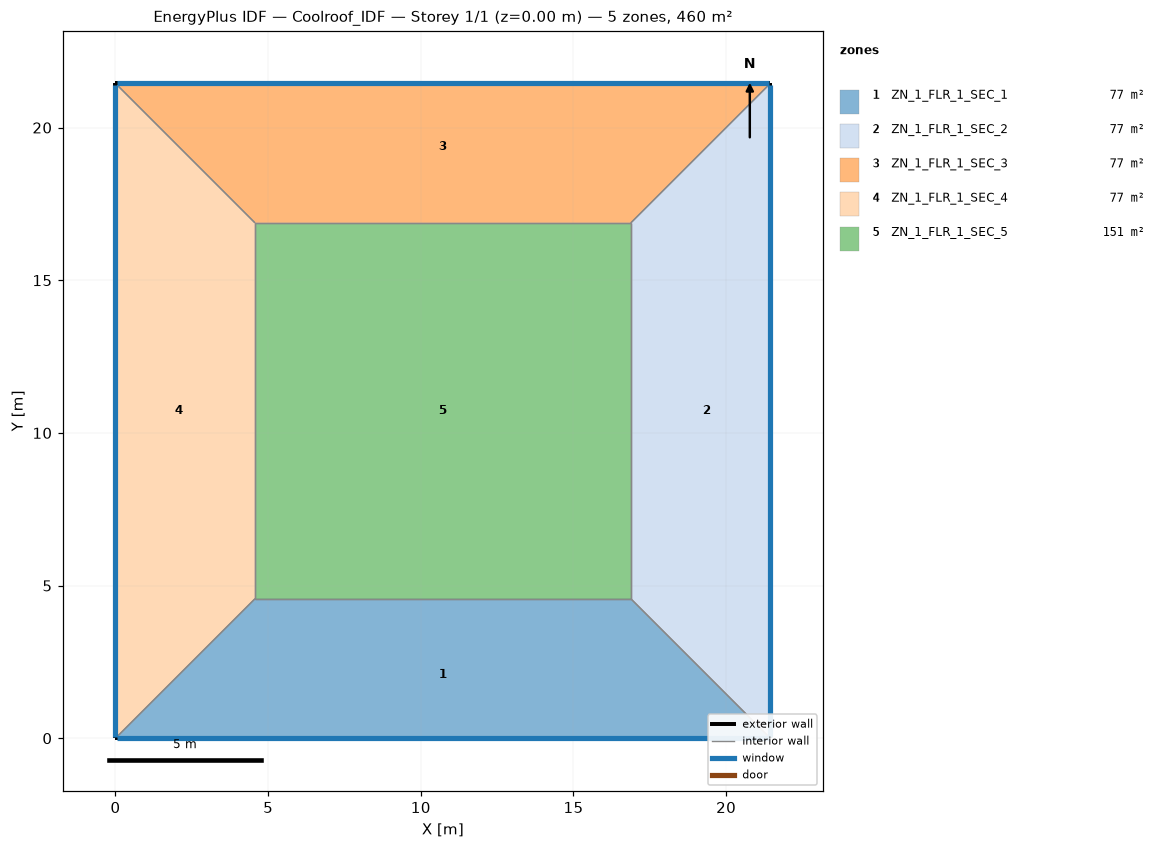
=== STOREY PLAN SPEC (per zone: floor XY polygon, exterior-wall plan segments, windows/doors) ===
zone 1: ZN_1_FLR_1_SEC_1  (77.1 m²)
  floor: (4.57, 4.57) (16.88, 4.57) (21.45, 0.00) (0.00, 0.00)
  exterior wall: (0.00, 0.00) – (21.45, 0.00)  [21.4 m]
    window: (0.05, 0.00) – (21.40, 0.00)  [22.5 m²]
  interior walls: 3
zone 2: ZN_1_FLR_1_SEC_2  (77.1 m²)
  floor: (16.88, 4.57) (16.88, 16.88) (21.45, 21.45) (21.45, 0.00)
  exterior wall: (21.45, 0.00) – (21.45, 21.45)  [21.4 m]
    window: (21.45, 0.05) – (21.45, 21.40)  [22.5 m²]
  interior walls: 3
zone 3: ZN_1_FLR_1_SEC_3  (77.1 m²)
  floor: (0.00, 21.45) (21.45, 21.45) (16.88, 16.88) (4.57, 16.88)
  exterior wall: (21.45, 21.45) – (0.00, 21.45)  [21.4 m]
    window: (21.40, 21.45) – (0.05, 21.45)  [22.5 m²]
  interior walls: 3
zone 4: ZN_1_FLR_1_SEC_4  (77.1 m²)
  floor: (0.00, 21.45) (4.57, 16.88) (4.57, 4.57) (0.00, 0.00)
  exterior wall: (0.00, 21.45) – (0.00, 0.00)  [21.4 m]
    window: (0.00, 21.40) – (0.00, 0.05)  [22.5 m²]
  interior walls: 3
zone 5: ZN_1_FLR_1_SEC_5  (151.5 m²)
  floor: (4.57, 16.88) (16.88, 16.88) (16.88, 4.57) (4.57, 4.57)
  interior walls: 4

=== DERIVED (storey summary) ===
Building: Coolroof_IDF
Storey: 1 of 1  (floor level z = 0.00 m)
Storey gross floor area: 460.0 m²
Zones on this storey: 5
  - ZN_1_FLR_1_SEC_1: floor 77.1 m²; exterior wall 21.4 m (75.1 m²); 1 window(s) 22.5 m²; WWR 30.0%
  - ZN_1_FLR_1_SEC_2: floor 77.1 m²; exterior wall 21.4 m (75.1 m²); 1 window(s) 22.5 m²; WWR 30.0%
  - ZN_1_FLR_1_SEC_3: floor 77.1 m²; exterior wall 21.4 m (75.1 m²); 1 window(s) 22.5 m²; WWR 30.0%
  - ZN_1_FLR_1_SEC_4: floor 77.1 m²; exterior wall 21.4 m (75.1 m²); 1 window(s) 22.5 m²; WWR 30.0%
  - ZN_1_FLR_1_SEC_5: floor 151.5 m²
Zone adjacency (shared interzone walls):
  - ZN_1_FLR_1_SEC_1 ↔ ZN_1_FLR_1_SEC_2
  - ZN_1_FLR_1_SEC_1 ↔ ZN_1_FLR_1_SEC_4
  - ZN_1_FLR_1_SEC_1 ↔ ZN_1_FLR_1_SEC_5
  - ZN_1_FLR_1_SEC_2 ↔ ZN_1_FLR_1_SEC_3
  - ZN_1_FLR_1_SEC_2 ↔ ZN_1_FLR_1_SEC_5
  - ZN_1_FLR_1_SEC_3 ↔ ZN_1_FLR_1_SEC_4
  - ZN_1_FLR_1_SEC_3 ↔ ZN_1_FLR_1_SEC_5
  - ZN_1_FLR_1_SEC_4 ↔ ZN_1_FLR_1_SEC_5